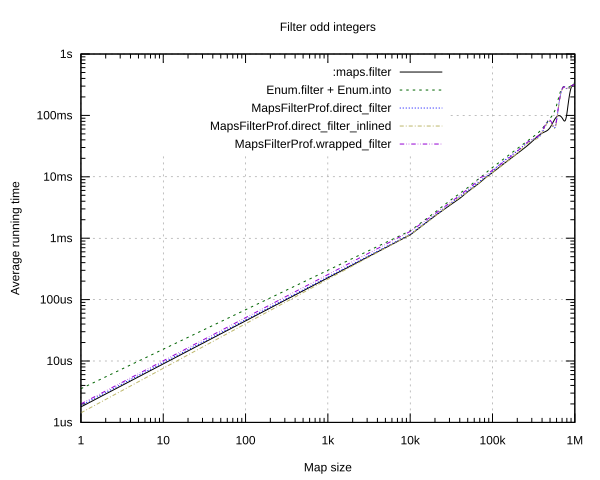

The table this chart was drawn from, first rows:
Name, Input, Iterations per Second, Standard Deviation Iterations Per Second, Run Time Average, Run Time Median, Run Time Minimum, Run Time Maximum, Run Time Standard Deviation, Run Time Standard Deviation Ratio, Run Time Sample Size, Memory Usage Average, Memory Usage Median, Memory Usage Minimum, Memory Usage Maximum, Memory Usage Standard Deviation, Memory Usage Standard Deviation Ratio, Memory Usage Sample Size
MapsFilterProf.direct_filter_inlined, 0000001, 698598, 162222, 1431, 1310, 1154, 2561, 332.4, 0.2322, 16, 136.0, 136.0, 136, 136, 0.0, 0.0, 5
:maps.filter, 0000001, 559284, 99687, 1788, 1677, 1488, 2441, 318.7, 0.1782, 16, 128.0, 128.0, 128, 128, 0.0, 0.0, 4
MapsFilterProf.direct_filter, 0000001, 528332, 83297, 1893, 1764, 1589, 2653, 298.4, 0.1577, 16, 152.0, 152.0, 152, 152, 0.0, 0.0, 5
MapsFilterProf.wrapped_filter, 0000001, 499423, 66706, 2002, 1881, 1779, 2559, 267.4, 0.1336, 16, 208.0, 208.0, 208, 208, 0.0, 0.0, 5
Enum.filter + Enum.into, 0000001, 282667, 33277, 3538, 3373, 3266, 4912, 416.5, 0.1177, 15, 264.0, 264.0, 264, 264, 0.0, 0.0, 5
MapsFilterProf.direct_filter_inlined, 0000002, 640307, 128495, 1562, 1435, 1303, 2606, 313.4, 0.2007, 16, 248.0, 248.0, 248, 248, 0.0, 0.0, 5
:maps.filter, 0000002, 542612, 56016, 1843, 1782, 1618, 2173, 190.3, 0.1032, 16, 216.0, 216.0, 216, 216, 0.0, 0.0, 5
MapsFilterProf.direct_filter, 0000002, 495939, 42793, 2016, 2101, 1708, 2223, 174, 0.08629, 16, 264.0, 264.0, 264, 264, 0.0, 0.0, 5
MapsFilterProf.wrapped_filter, 0000002, 323775, 350811, 3089, 2284, 1954, 15575, 3346, 1.084, 16, 320.0, 320.0, 320, 320, 0.0, 0.0, 5
Enum.filter + Enum.into, 0000002, 197729, 203151, 5057, 3806, 3340, 24533, 5196, 1.027, 16, 352.0, 352.0, 352, 352, 0.0, 0.0, 5
:maps.filter, 0000003, 495955, 41147, 2016, 2040, 1739, 2219, 167.3, 0.08297, 16, 248.0, 248.0, 248, 248, 0.0, 0.0, 5
MapsFilterProf.direct_filter_inlined, 0000003, 473990, 573630, 2110, 1441, 1313, 11664, 2553, 1.21, 16, 304.0, 304.0, 304, 304, 0.0, 0.0, 5
MapsFilterProf.direct_filter, 0000003, 466200, 29666, 2145, 2155, 1871, 2339, 136.5, 0.06363, 16, 320.0, 320.0, 320, 320, 0.0, 0.0, 5
MapsFilterProf.wrapped_filter, 0000003, 309921, 325127, 3227, 2.4e3, 1989, 15889, 3385, 1.049, 16, 376.0, 376.0, 376, 376, 0.0, 0.0, 5
Enum.filter + Enum.into, 0000003, 261990, 23766, 3817, 3789, 3380, 4954, 346.2, 0.09071, 16, 408.0, 408.0, 408, 408, 0.0, 0.0, 5
MapsFilterProf.direct_filter_inlined, 0000004, 414068, 520371, 2415, 1713, 1451, 13779, 3035, 1.257, 16, 416.0, 416.0, 416, 416, 0.0, 0.0, 5
MapsFilterProf.direct_filter, 0000004, 413309, 199797, 2420, 2136, 1855, 6751, 1170, 0.4834, 16, 432.0, 432.0, 432, 432, 0.0, 0.0, 5
MapsFilterProf.wrapped_filter, 0000004, 312524, 334440, 3200, 2402, 1973, 16010, 3424, 1.07, 16, 488.0, 488.0, 488, 488, 0.0, 0.0, 5
:maps.filter, 0000004, 307084, 351999, 3256, 1998, 1771, 16093, 3733, 1.146, 16, 336.0, 336.0, 336, 336, 0.0, 0.0, 5
Enum.filter + Enum.into, 0000004, 243706, 71433, 4103, 3830, 3387, 8560, 1203, 0.2931, 16, 528.0, 528.0, 528, 528, 0.0, 0.0, 5
MapsFilterProf.direct_filter_inlined, 0000005, 479286, 473371, 2086, 1509, 1413, 9788, 2061, 0.9877, 16, 472.0, 472.0, 472, 472, 0.0, 0.0, 5
:maps.filter, 0000005, 477099, 28491, 2096, 2105, 1877, 2285, 125.2, 0.05972, 16, 368.0, 368.0, 368, 368, 0.0, 0.0, 5
MapsFilterProf.wrapped_filter, 0000005, 419002, 37051, 2387, 2396, 2048, 2696, 211, 0.08843, 16, 544.0, 544.0, 544, 544, 0.0, 0.0, 5
MapsFilterProf.direct_filter, 0000005, 275624, 384909, 3628, 2304, 1881, 21913, 5067, 1.396, 15, 488.0, 488.0, 488, 488, 0.0, 0.0, 5
Enum.filter + Enum.into, 0000005, 191702, 151435, 5216, 3832, 3534, 19519, 4121, 0.7899, 16, 584.0, 584.0, 584, 584, 0.0, 0.0, 5
MapsFilterProf.direct_filter_inlined, 0000006, 561128, 58280, 1782, 1844, 1494, 2042, 185.1, 0.1039, 16, 584.0, 584.0, 584, 584, 0.0, 0.0, 5
MapsFilterProf.wrapped_filter, 0000006, 373675, 57704, 2676, 2631, 2278, 3952, 413.3, 0.1544, 16, 656.0, 656.0, 656, 656, 0.0, 0.0, 5
MapsFilterProf.direct_filter, 0000006, 349459, 286101, 2862, 2326, 1930, 11615, 2343, 0.8187, 16, 600.0, 600.0, 600, 600, 0.0, 0.0, 5
:maps.filter, 0000006, 286801, 380020, 3487, 2129, 1902, 20036, 4620, 1.325, 15, 456.0, 456.0, 456, 456, 0.0, 0.0, 5
Enum.filter + Enum.into, 0000006, 195578, 129762, 5113, 4340, 3909, 17803, 3392, 0.6635, 16, 688.0, 688.0, 688, 688, 0.0, 0.0, 5
MapsFilterProf.direct_filter_inlined, 0000007, 383748, 481247, 2606, 1848, 1504, 14841, 3268, 1.254, 16, 640.0, 640.0, 640, 640, 0.0, 0.0, 5
:maps.filter, 0000007, 274400, 298855, 3644, 2263, 1.9e3, 15073, 3969, 1.089, 16, 488.0, 488.0, 488, 488, 0.0, 0.0, 5
MapsFilterProf.direct_filter, 0000007, 237406, 279187, 4212, 2407, 2103, 18688, 4953, 1.176, 16, 656.0, 656.0, 656, 656, 0.0, 0.0, 5
Enum.filter + Enum.into, 0000007, 189675, 117533, 5272, 4278, 4053, 17184, 3267, 0.6197, 16, 744.0, 744.0, 744, 744, 0.0, 0.0, 5
MapsFilterProf.wrapped_filter, 0000007, 165992, 293022, 6024, 2682, 2431, 44302, 10635, 1.765, 16, 712.0, 712.0, 712, 712, 0.0, 0.0, 5
MapsFilterProf.direct_filter_inlined, 0000008, 540084, 43933, 1852, 1914, 1657, 2081, 150.6, 0.08135, 16, 752.0, 752.0, 752, 752, 0.0, 0.0, 5
:maps.filter, 0000008, 449451, 31599, 2225, 2285, 1953, 2417, 156.4, 0.07031, 16, 576.0, 576.0, 576, 576, 0.0, 0.0, 4
MapsFilterProf.wrapped_filter, 0000008, 367107, 25463, 2724, 2720, 2331, 3161, 188.9, 0.06936, 16, 824.0, 824.0, 824, 824, 0.0, 0.0, 5
MapsFilterProf.direct_filter, 0000008, 329191, 255585, 3038, 2410, 2151, 11786, 2359, 0.7764, 16, 768.0, 768.0, 768, 768, 0.0, 0.0, 5
Enum.filter + Enum.into, 0000008, 185312, 136987, 5396, 4415, 3965, 20329, 3989, 0.7392, 16, 848.0, 848.0, 848, 848, 0.0, 0.0, 5
:maps.filter, 0000009, 427305, 50975, 2340, 2340, 1956, 3223, 279.2, 0.1193, 16, 608.0, 608.0, 608, 608, 0.0, 0.0, 5
MapsFilterProf.wrapped_filter, 0000009, 370328, 27439, 2700, 2722, 2364, 2983, 200.1, 0.07409, 16, 880.0, 880.0, 880, 880, 0.0, 0.0, 5
MapsFilterProf.direct_filter_inlined, 0000009, 326876, 374228, 3059, 1920, 1603, 15208, 3502, 1.145, 15, 808.0, 808.0, 808, 808, 0.0, 0.0, 5
MapsFilterProf.direct_filter, 0000009, 302652, 371136, 3304, 2323, 1974, 18482, 4052, 1.226, 16, 824.0, 824.0, 824, 824, 0.0, 0.0, 5
Enum.filter + Enum.into, 0000009, 176676, 144640, 5660, 4540, 4056, 23009, 4634, 0.8187, 16, 904.0, 904.0, 904, 904, 0.0, 0.0, 5
:maps.filter, 0000010, 425430, 23258, 2351, 2352, 2164, 2566, 128.5, 0.05467, 16, 696.0, 696.0, 696, 696, 0.0, 0.0, 5
MapsFilterProf.direct_filter_inlined, 0000010, 369302, 441290, 2708, 1964, 1583, 14822, 3236, 1.195, 16, 920.0, 920.0, 920, 920, 0.0, 0.0, 5
MapsFilterProf.direct_filter, 0000010, 313707, 337097, 3188, 2365, 2035, 16015, 3425, 1.075, 16, 936.0, 936.0, 936, 936, 0.0, 0.0, 5
MapsFilterProf.wrapped_filter, 0000010, 224596, 312993, 4452, 2874, 2537, 27665, 6205, 1.394, 16, 992.0, 992.0, 992, 992, 0.0, 0.0, 5
Enum.filter + Enum.into, 0000010, 190876, 116077, 5239, 4498, 4032, 17161, 3186, 0.6081, 16, 1008, 1008, 1008, 1008, 0.0, 0.0, 5
MapsFilterProf.direct_filter_inlined, 0000020, 456999, 88189, 2188, 2082, 1848, 3503, 422.3, 0.193, 16, 1760, 1760, 1760, 1760, 0.0, 0.0, 5
MapsFilterProf.wrapped_filter, 0000020, 334560, 42973, 2989, 2852, 2607, 4089, 383.9, 0.1284, 16, 1832, 1832, 1832, 1832, 0.0, 0.0, 5
:maps.filter, 0000020, 252358, 336092, 3963, 2610, 2378, 23718, 5277, 1.332, 16, 1104, 1104, 1104, 1104, 0.0, 0.0, 5
MapsFilterProf.direct_filter, 0000020, 250156, 312022, 3998, 2705, 2295, 22609, 4986, 1.247, 16, 1776, 1776, 1776, 1776, 0.0, 0.0, 5
Enum.filter + Enum.into, 0000020, 171288, 98436, 5838, 5056, 4477, 18387, 3355, 0.5747, 16, 1808, 1808, 1808, 1808, 0.0, 0.0, 5
MapsFilterProf.direct_filter_inlined, 0000030, 396275, 35959, 2524, 2540, 2088, 2870, 229, 0.09074, 16, 2.6e3, 2.6e3, 2600, 2600, 0.0, 0.0, 5
:maps.filter, 0000030, 335810, 21749, 2978, 3024, 2556, 3317, 192.9, 0.06476, 16, 1624, 1624, 1624, 1624, 0.0, 0.0, 5
MapsFilterProf.direct_filter, 0000030, 315756, 20687, 3167, 3204, 2907, 3606, 207.5, 0.06552, 16, 2616, 2616, 2616, 2616, 0.0, 0.0, 5
MapsFilterProf.wrapped_filter, 0000030, 236586, 99314, 4227, 3639, 2996, 8928, 1774, 0.4198, 15, 1712, 1712, 1712, 1712, 0.0, 0.0, 5
Enum.filter + Enum.into, 0000030, 175537, 13782, 5697, 5807, 5072, 6652, 447.3, 0.07851, 16, 1648, 1648, 1648, 1648, 0.0, 0.0, 5
... 215 more rows
